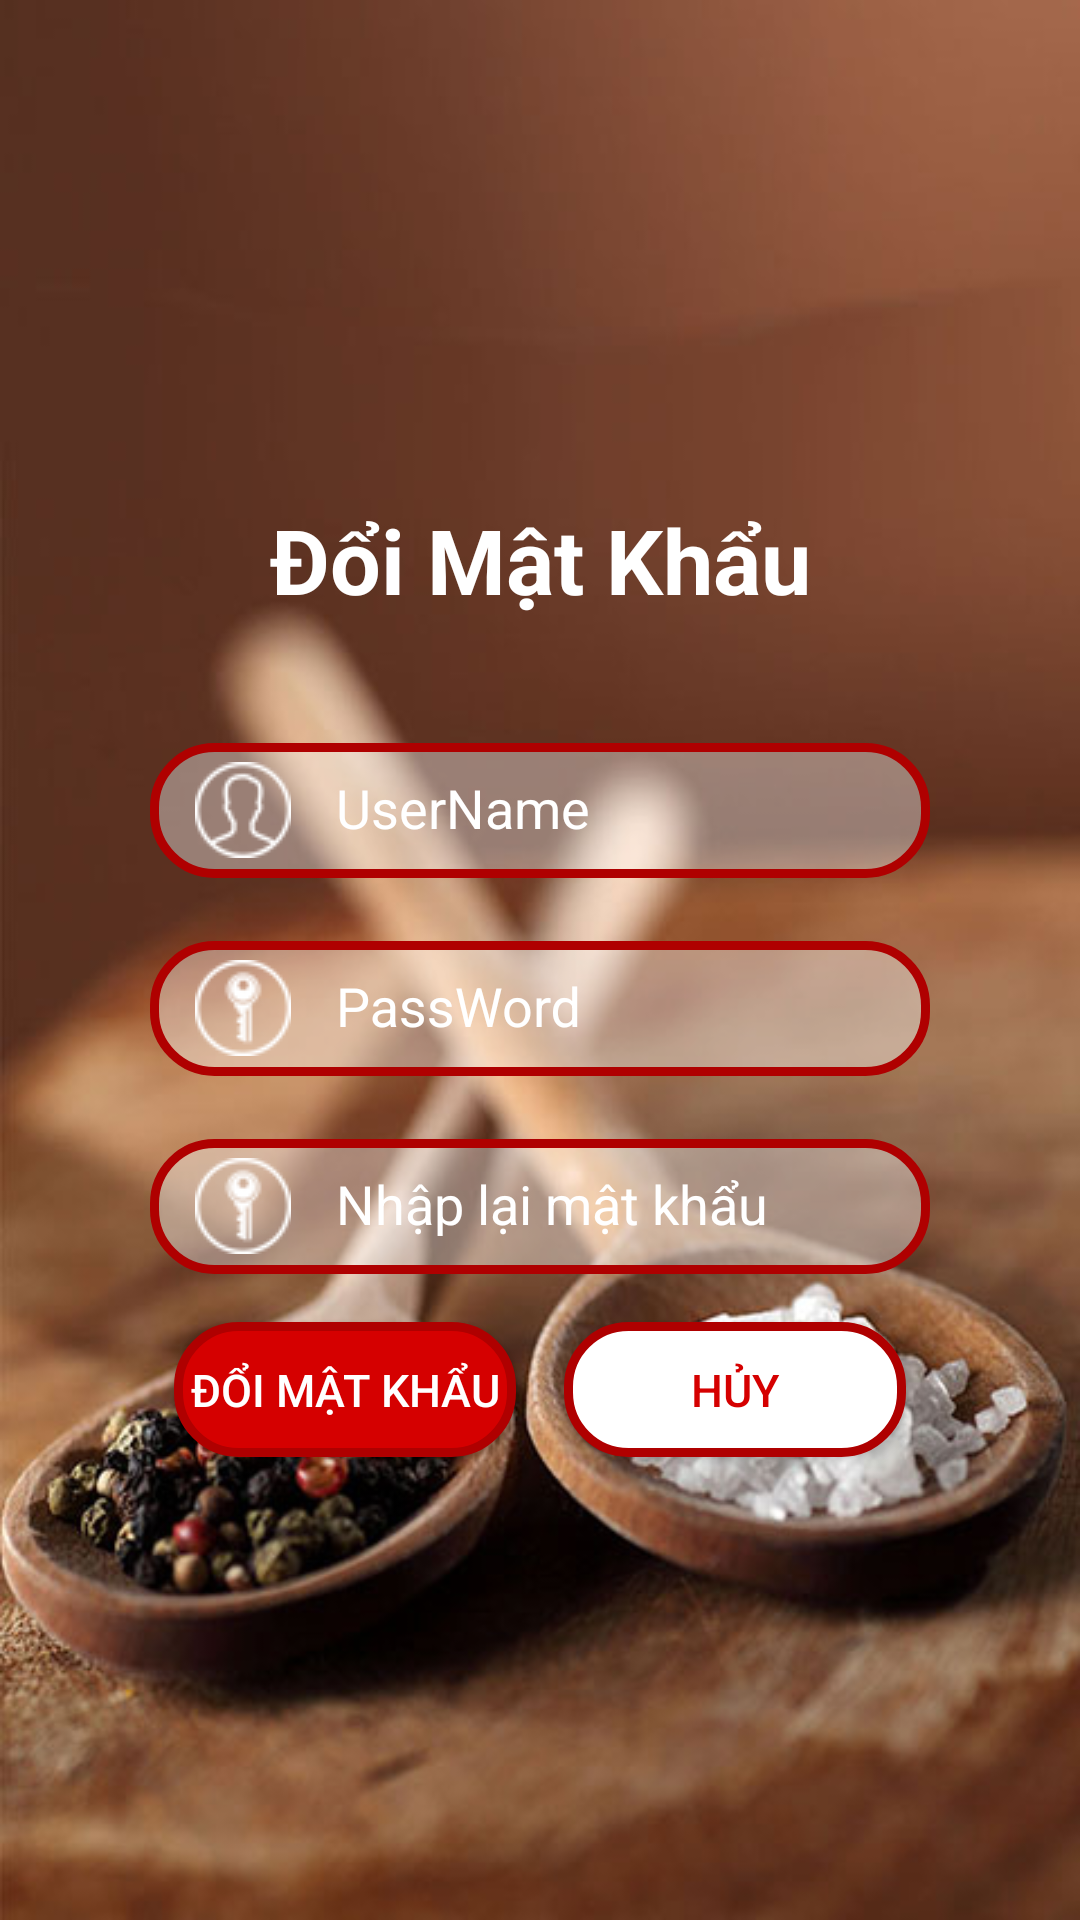

Reconstruct the res/layout file that produces this screen, plus the resources it refers to.
<!-- AndroidManifest.xml: application theme AppTheme -->
<!-- res/layout/fragment_change_pass.xml -->
<?xml version="1.0" encoding="utf-8"?>
<LinearLayout xmlns:android="http://schemas.android.com/apk/res/android"
    android:layout_width="match_parent"
    android:layout_height="match_parent"
    android:background="@drawable/intro_background_panel_1"
    android:gravity="center"
    android:orientation="vertical"
    android:paddingLeft="50dp"
    android:paddingRight="50dp">

    <TextView
        android:layout_width="match_parent"
        android:layout_height="wrap_content"
        android:layout_marginTop="20dp"
        android:gravity="center"
        android:text="Đổi Mật Khẩu"
        android:textColor="#fff"
        android:textSize="30sp"
        android:textStyle="bold" />

    <android.support.design.widget.TextInputLayout
        android:layout_width="match_parent"
        android:layout_height="wrap_content"
        android:layout_marginTop="30dp"
        android:minHeight="15dp"
        android:textColorHint="#fff">

        <EditText
            android:id="@+id/edtUser3"
            android:layout_width="match_parent"
            android:layout_height="45dp"
            android:background="@drawable/background_editext"
            android:drawableLeft="@drawable/u"
            android:drawablePadding="15dp"
            android:drawableTint="#fff"
            android:enabled="false"
            android:focusedByDefault="false"
            android:hint="UserName"
            android:paddingLeft="15dp"
            android:paddingRight="10dp"
            android:textColor="#fff"
            android:textColorHint="#fff" />
    </android.support.design.widget.TextInputLayout>

    <android.support.design.widget.TextInputLayout
        android:layout_width="match_parent"
        android:layout_height="wrap_content"
        android:layout_marginTop="10dp"
        android:backgroundTint="#fff"
        android:minHeight="15dp"
        android:textColorHint="#fff">

        <EditText
            android:id="@+id/edtPass3"
            android:layout_width="match_parent"
            android:layout_height="45dp"
            android:background="@drawable/background_editext"
            android:drawableLeft="@drawable/key"
            android:drawablePadding="15dp"
            android:drawableTint="#fff"
            android:focusedByDefault="false"
            android:hint="PassWord"
            android:paddingLeft="15dp"
            android:paddingRight="10dp"
            android:textColor="#fff"
            android:textColorHint="#fff" />
    </android.support.design.widget.TextInputLayout>

    <android.support.design.widget.TextInputLayout
        android:layout_width="match_parent"
        android:layout_height="wrap_content"
        android:layout_marginTop="10dp"
        android:backgroundTint="#fff"
        android:minHeight="15dp"
        android:textColorHint="#fff">

        <EditText
            android:id="@+id/edtPass4"
            android:layout_width="match_parent"
            android:layout_height="45dp"
            android:background="@drawable/background_editext"
            android:drawableLeft="@drawable/key"
            android:drawablePadding="15dp"
            android:drawableTint="#fff"
            android:focusedByDefault="false"
            android:hint="Nhập lại mật khẩu"
            android:paddingLeft="15dp"
            android:paddingRight="10dp"
            android:textColor="#fff"
            android:textColorHint="#fff" />
    </android.support.design.widget.TextInputLayout>

    <LinearLayout
        android:layout_width="match_parent"
        android:layout_height="wrap_content"
        android:layout_marginTop="8dp"
        android:orientation="horizontal">

        <Button
            android:id="@+id/btnOk"
            android:layout_width="0dp"
            android:layout_height="45dp"
            android:layout_margin="8dp"
            android:layout_marginTop="10dp"
            android:layout_weight="1"
            android:background="@drawable/background_button"
            android:text="Đổi Mật Khẩu"
            android:textColor="#fff"
            android:textSize="15sp" />

        <Button
            android:id="@+id/btnHuy"
            android:layout_width="0dp"
            android:layout_height="45dp"
            android:layout_margin="8dp"
            android:layout_marginTop="10dp"
            android:layout_weight="1"
            android:background="@drawable/background_button1"
            android:text="Hủy"
            android:textColor="@color/colorbg"
            android:textSize="15sp" />
    </LinearLayout>
</LinearLayout>
<!-- resources referenced by this layout -->
<resources>
  <color name="colorbg">#D50000</color>
  <!-- drawable background_button (drawable) -->
  <?xml version="1.0" encoding="utf-8"?>
  <shape xmlns:android="http://schemas.android.com/apk/res/android"
      android:shape="rectangle">
      <solid android:color="@color/colorbg" />
      <stroke
          android:width="3dp"
          android:color="#af0000" />
      <corners android:radius="20dp"/>
  
  </shape>
  <!-- drawable background_button1 (drawable) -->
  <?xml version="1.0" encoding="utf-8"?>
  <shape xmlns:android="http://schemas.android.com/apk/res/android"
      android:shape="rectangle">
      <solid android:color="#fff" />
      <stroke
          android:width="3dp"
          android:color="#af0000" />
      <corners android:radius="20dp" />
  
  </shape>
  <!-- drawable background_editext (drawable) -->
  <?xml version="1.0" encoding="utf-8"?>
  <shape xmlns:android="http://schemas.android.com/apk/res/android"
      android:shape="rectangle">
      <solid android:color="#60ffffff" />
      <stroke
          android:width="3dp"
          android:color="#af0000" />
      <corners android:radius="20dp"/>
  
  </shape>
  <!-- drawable intro_background_panel_1: jpg bitmap (drawable, 57708 bytes) -->
  <!-- drawable key: png bitmap (drawable, 16026 bytes) -->
  <!-- drawable u: png bitmap (drawable, 15767 bytes) -->
  <style name="AppTheme" parent="Theme.AppCompat.Light.DarkActionBar">
          
          <item name="colorPrimary">@color/colorbg</item>
          <item name="colorPrimaryDark">@color/colorbg</item>
          <item name="colorAccent">@color/colorbg</item>
      </style>
</resources>
